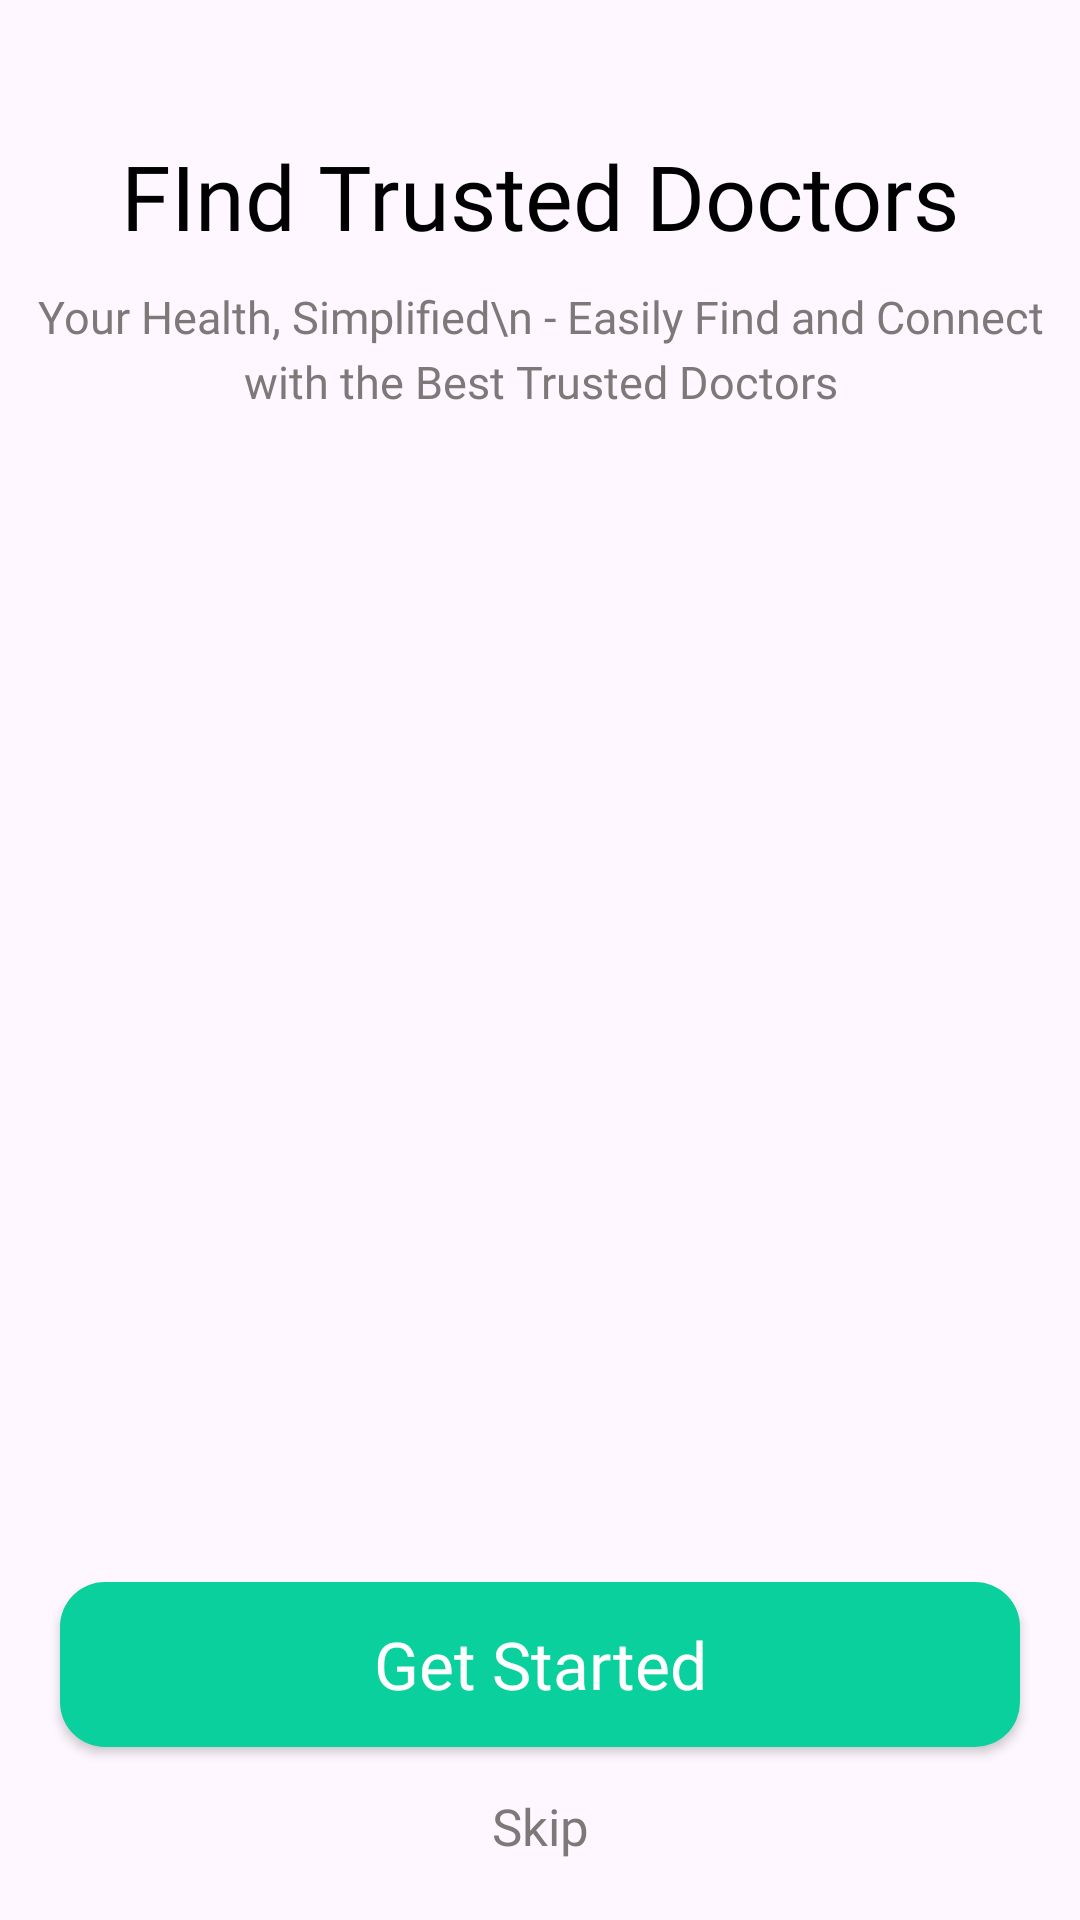

Produce the Android XML layout that renders to this screen, including the resource entries it uses.
<!-- AndroidManifest.xml: application theme Theme.Hospital_Management_App -->
<!-- res/layout/fragment_onboarding_one.xml -->
<?xml version="1.0" encoding="utf-8"?>
<androidx.constraintlayout.widget.ConstraintLayout xmlns:android="http://schemas.android.com/apk/res/android"
    xmlns:tools="http://schemas.android.com/tools"
    android:layout_width="match_parent"
    android:layout_height="match_parent"
    xmlns:app="http://schemas.android.com/apk/res-auto"
    tools:context=".UI.Fragment.OnboardingOne">

    <ImageView
        android:id="@+id/imageView1"
        android:src="@drawable/ellipse1"
        android:layout_width="wrap_content"
        android:layout_height="wrap_content"
        android:layout_marginTop="30dp"
        app:layout_constraintTop_toTopOf="parent"
        app:layout_constraintStart_toStartOf="parent"
        app:layout_constraintEnd_toEndOf="parent"/>

    <TextView
        android:id="@+id/title1"
        android:layout_width="wrap_content"
        android:layout_height="wrap_content"
        android:text="FInd Trusted Doctors"
        android:textSize="30sp"
        android:fontFamily="@font/poppinmedium"
        android:textColor="@color/black"
        android:layout_marginTop="15dp"
        app:layout_constraintTop_toBottomOf="@id/imageView1"
        app:layout_constraintStart_toStartOf="@id/imageView1"
        app:layout_constraintEnd_toEndOf="@id/imageView1"/>

    <TextView
        android:id="@+id/description1"
        android:textSize="15sp"
        android:fontFamily="@font/poppinmedium"
        android:textColor="@color/grey"
        android:textAlignment="center"
        android:text="Your Health, Simplified\n - Easily Find and Connect with the Best Trusted Doctors"
        android:layout_width="wrap_content"
        android:lineSpacingExtra="4dp"
        android:layout_height="wrap_content"
        android:padding="5dp"
        android:layout_marginTop="5dp"
        app:layout_constraintTop_toBottomOf="@id/title1"
        app:layout_constraintStart_toStartOf="@id/title1"
        app:layout_constraintEnd_toEndOf="@id/title1"/>

    <androidx.appcompat.widget.AppCompatButton
        android:id="@+id/GetStartedBtn"
        android:layout_width="match_parent"
        android:layout_height="55dp"
        android:layout_marginStart="20dp"
        android:layout_marginBottom="15dp"
        android:layout_marginEnd="20dp"
        android:background="@drawable/btn_generate"
        android:fontFamily="@font/poppinmedium"
        android:gravity="center"
        android:text="Get Started"
        android:elevation="15dp"
        android:textAllCaps="false"
        android:textColor="@color/white"
        android:textSize="22sp"
        app:layout_constraintBottom_toTopOf="@id/skipBtn"
        app:layout_constraintEnd_toEndOf="parent"
        app:layout_constraintStart_toStartOf="parent" />

    <TextView
        app:layout_constraintStart_toStartOf="@id/GetStartedBtn"
        app:layout_constraintEnd_toEndOf="@id/GetStartedBtn"
        app:layout_constraintBottom_toBottomOf="parent"
        android:layout_marginTop="20dp"
        android:layout_marginBottom="20dp"
        android:fontFamily="@font/poppinmedium"
        android:textColor="@color/grey"
        android:textSize="17sp"
        android:text="Skip"
        android:id="@+id/skipBtn"
        android:layout_width="wrap_content"
        android:layout_height="wrap_content"/>

</androidx.constraintlayout.widget.ConstraintLayout>
<!-- resources referenced by this layout -->
<resources>
  <color name="black">#FF000000</color>
  <color name="grey">#7E7878</color>
  <color name="white">#FFFFFFFF</color>
  <!-- drawable btn_generate (drawable) -->
  <?xml version="1.0" encoding="utf-8"?>
  <selector xmlns:android="http://schemas.android.com/apk/res/android">
      <item android:state_enabled="true">
          <shape>
              <solid android:color="@color/green"/>
              <corners android:radius="15dp"/>
  
          </shape>
      </item>
  
      <item android:state_enabled="false">
          <shape>
              <solid android:color="#B8B8B6"/>
              <corners android:radius="30dp"/>
  
          </shape>
      </item>
  
  
  </selector>
  <style name="Theme.Hospital_Management_App" parent="Base.Theme.Hospital_Management_App" />
  <color name="green">#09D09D</color>
  <style name="Base.Theme.Hospital_Management_App" parent="Theme.Material3.DayNight.NoActionBar">
           Customize your light theme here.
          
          <item name="colorPrimary">@color/purple_500</item>
          <item name="colorPrimaryVariant">@color/purple_700</item>
          <item name="colorOnPrimary">@color/white</item>
          
          <item name="colorSecondary">@color/teal_200</item>
          <item name="colorSecondaryVariant">@color/teal_700</item>
          <item name="colorOnSecondary">@color/black</item>
          
          <item name="android:statusBarColor">@color/green</item>
          
  
          <item name="android:textCursorDrawable">@drawable/custom_cursor</item>
  
  
  
  
      </style>
  <color name="purple_500">#FF6200EE</color>
  <color name="purple_700">#FF3700B3</color>
  <color name="teal_200">#FF03DAC5</color>
  <color name="teal_700">#FF018786</color>
  <!-- drawable custom_cursor (drawable) -->
  <?xml version="1.0" encoding="utf-8"?>
  <shape xmlns:android="http://schemas.android.com/apk/res/android">
      <size android:width="2dp" />
      <solid android:color="@color/green"/>
  </shape>
</resources>
